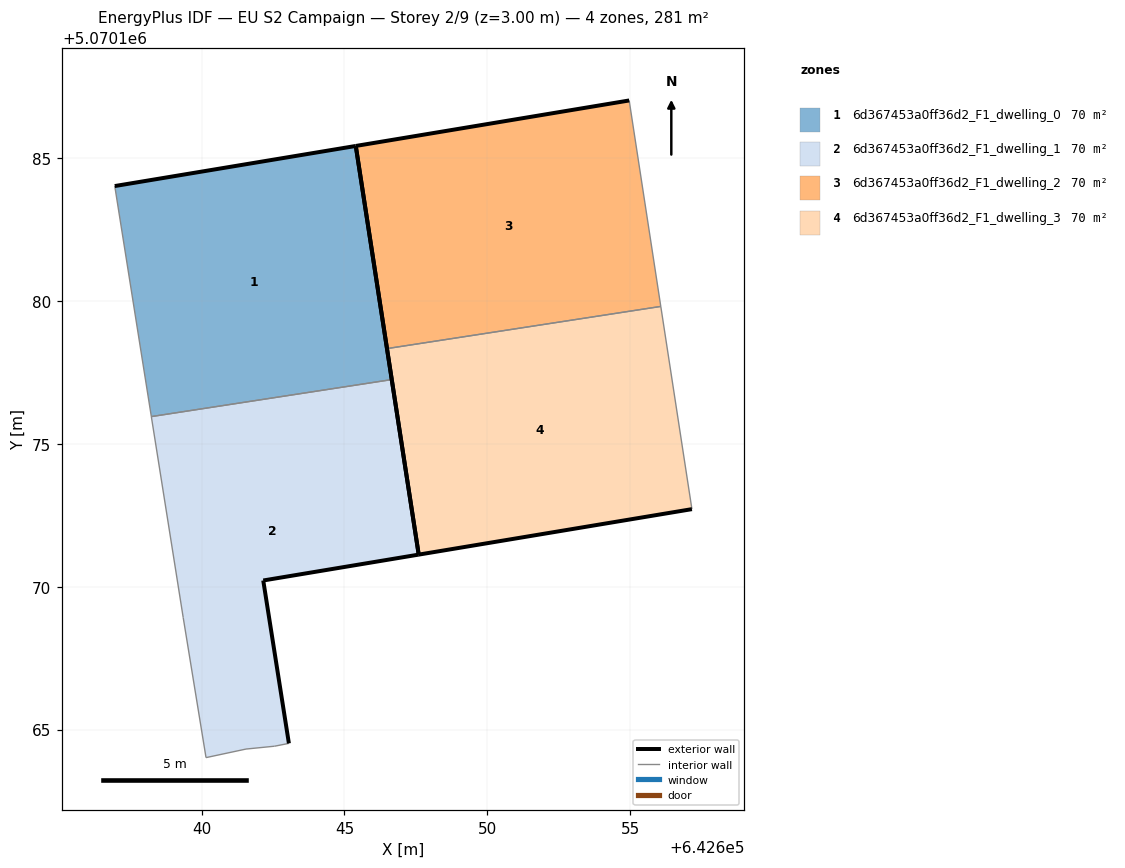
=== STOREY PLAN SPEC (per zone: floor XY polygon, exterior-wall plan segments, windows/doors) ===
zone 1: 6d367453a0ff36d2_F1_dwelling_0  (70.2 m²)
  floor: (642646.65, 5070177.26) (642645.40, 5070185.44) (642636.95, 5070184.03) (642638.24, 5070175.96)
  exterior wall: (642645.40, 5070185.44) – (642646.66, 5070177.26)  [8.3 m]
  exterior wall: (642636.95, 5070184.03) – (642645.40, 5070185.44)  [8.6 m]
  interior walls: 2
zone 2: 6d367453a0ff36d2_F1_dwelling_1  (70.2 m²)
  floor: (642643.05, 5070164.52) (642642.15, 5070170.22) (642647.60, 5070171.13) (642646.65, 5070177.26) (642638.24, 5070175.96) (642639.35, 5070168.92) (642640.15, 5070164.02) (642641.55, 5070164.32) (642642.55, 5070164.42)
  exterior wall: (642646.66, 5070177.26) – (642647.60, 5070171.13)  [6.2 m]
  exterior wall: (642647.60, 5070171.13) – (642642.16, 5070170.22)  [5.5 m]
  exterior wall: (642642.16, 5070170.22) – (642643.05, 5070164.52)  [5.8 m]
  interior walls: 6
zone 3: 6d367453a0ff36d2_F1_dwelling_2  (70.2 m²)
  floor: (642656.08, 5070179.82) (642654.97, 5070187.03) (642645.40, 5070185.44) (642646.49, 5070178.34)
  exterior wall: (642646.49, 5070178.34) – (642645.40, 5070185.44)  [7.2 m]
  exterior wall: (642645.40, 5070185.44) – (642654.97, 5070187.03)  [9.7 m]
  interior walls: 2
zone 4: 6d367453a0ff36d2_F1_dwelling_3  (70.2 m²)
  floor: (642657.17, 5070172.72) (642656.08, 5070179.82) (642646.49, 5070178.34) (642647.60, 5070171.13)
  exterior wall: (642657.17, 5070172.72) – (642647.60, 5070171.13)  [9.7 m]
  exterior wall: (642647.60, 5070171.13) – (642646.49, 5070178.34)  [7.3 m]
  interior walls: 2

=== DERIVED (storey summary) ===
Building: EU S2 Campaign
Storey: 2 of 9  (floor level z = 3.00 m)
Storey gross floor area: 280.9 m²
Zones on this storey: 4
  - 6d367453a0ff36d2_F1_dwelling_0: floor 70.2 m²; exterior wall 16.8 m (50.5 m²); WWR 0.0%
  - 6d367453a0ff36d2_F1_dwelling_1: floor 70.2 m²; exterior wall 17.5 m (52.5 m²); WWR 0.0%
  - 6d367453a0ff36d2_F1_dwelling_2: floor 70.2 m²; exterior wall 16.9 m (50.7 m²); WWR 0.0%
  - 6d367453a0ff36d2_F1_dwelling_3: floor 70.2 m²; exterior wall 17.0 m (51.0 m²); WWR 0.0%
Zone adjacency (shared interzone walls):
  - 6d367453a0ff36d2_F1_dwelling_0 ↔ 6d367453a0ff36d2_F1_dwelling_1
  - 6d367453a0ff36d2_F1_dwelling_2 ↔ 6d367453a0ff36d2_F1_dwelling_3